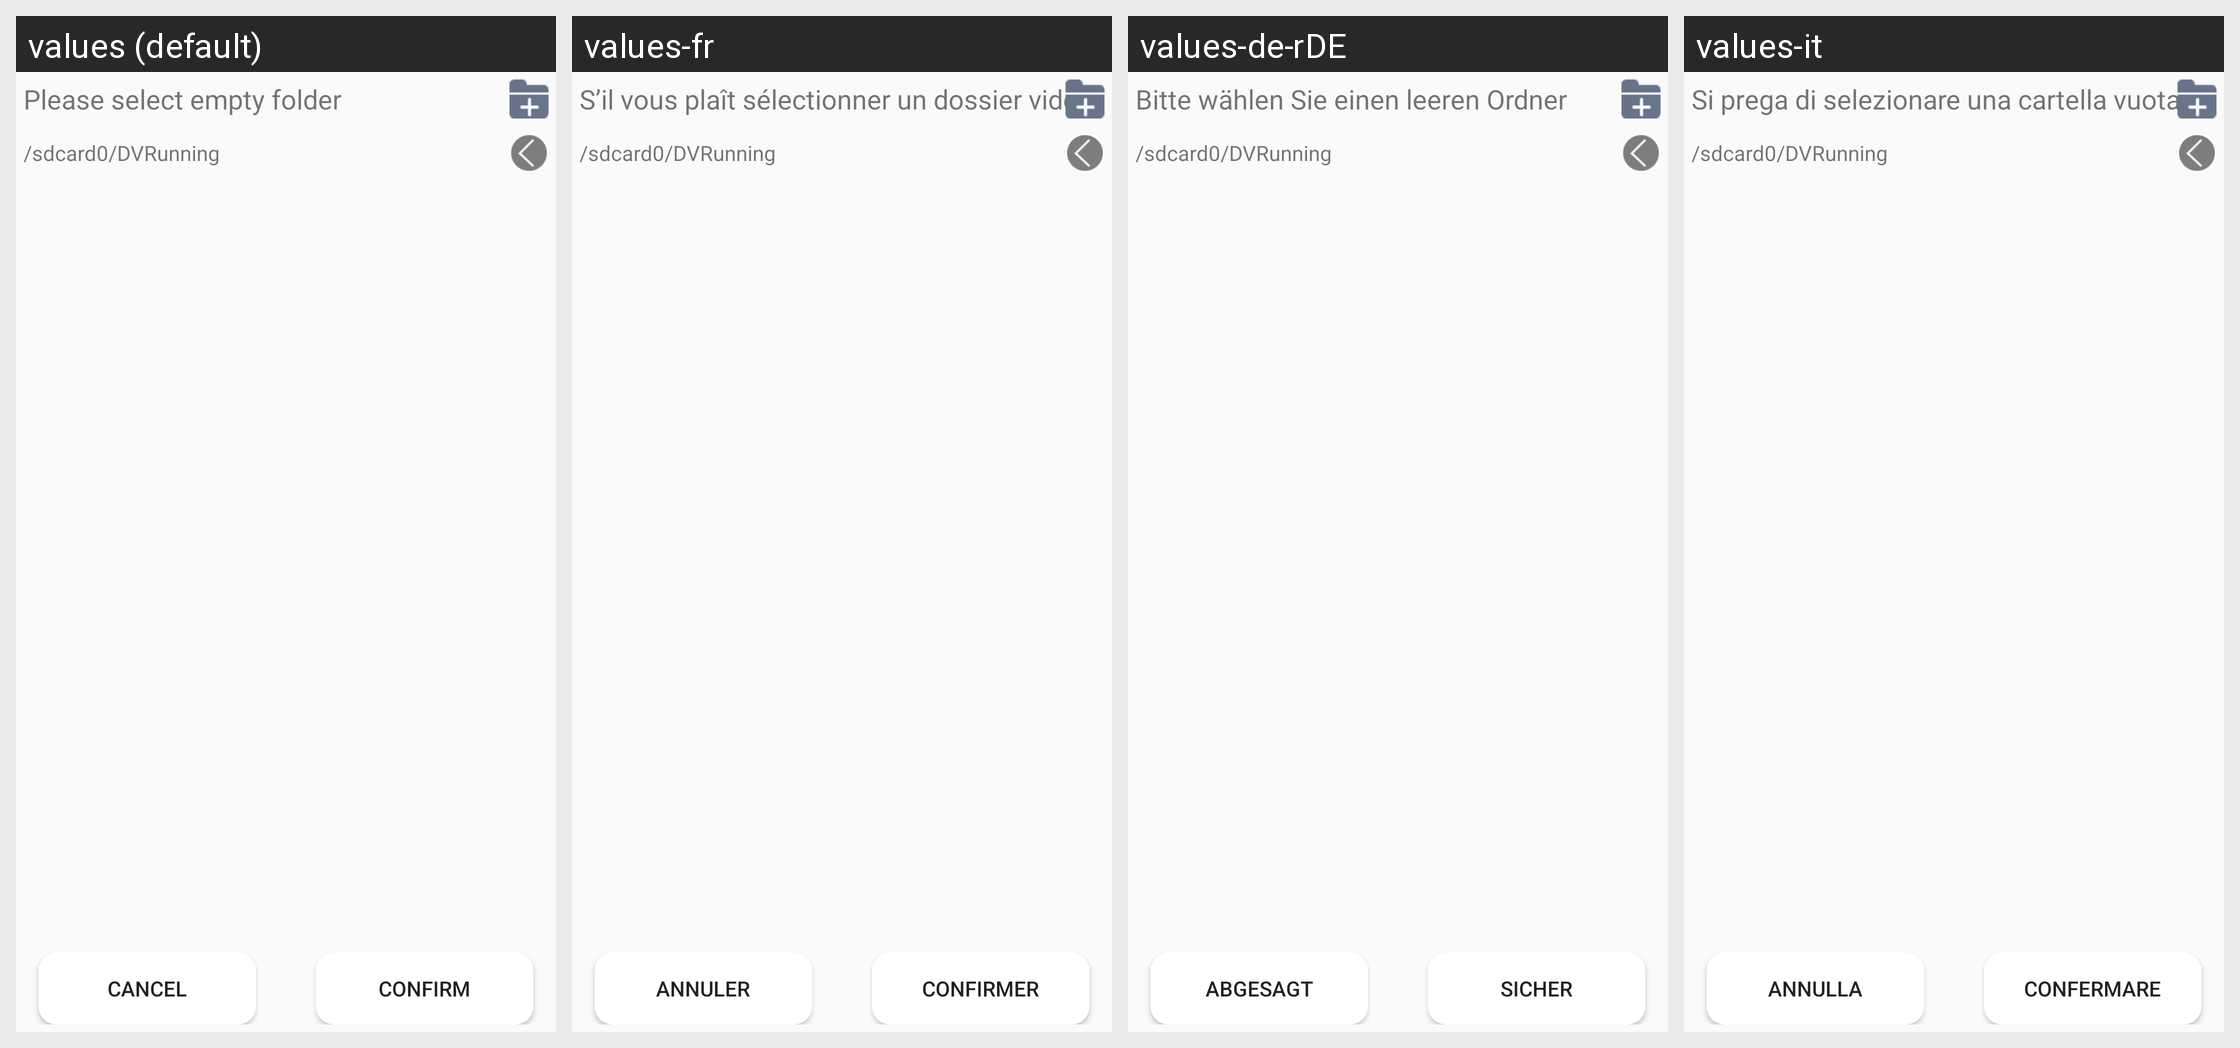

This grid shows one Android layout under several languages. Give, for every string resource on the screen, its name, the default text and each shown locale's text.
Android screen res/layout/dialog_browse_file.xml rendered under 4 locales, left to right: values (default), values-fr, values-de-rDE, values-it. Device: Nexus 5 (rendered at 1080×1920; each locale shown at half size, 540×960, under a caption strip naming it); theme AppTheme.
Other locales in the repository, not shown: values-ar, values-cs, values-da, values-es, values-hu, values-iw, values-ja-rJP, values-ko, values-nl, values-pl, values-pt, values-ro, values-ru, values-sv, values-th, values-tr, values-zh-rCN, values-zh-rTW.
Strings drawn on this screen, with the default value and each locale's value (text and hints the layout hard-codes, and strings that could not be matched under every locale, appear in the picture but are not listed):

select_dir_tip
  values: Please select empty folder
  values-fr: S’il vous plaît sélectionner un dossier vide
  values-de-rDE: Bitte wählen Sie einen leeren Ordner
  values-it: Si prega di selezionare una cartella vuota

cancel
  values: Cancel
  values-fr: Annuler
  values-de-rDE: Abgesagt
  values-it: Annulla

confirm
  values: Confirm
  values-fr: Confirmer
  values-de-rDE: Sicher
  values-it: Confermare
